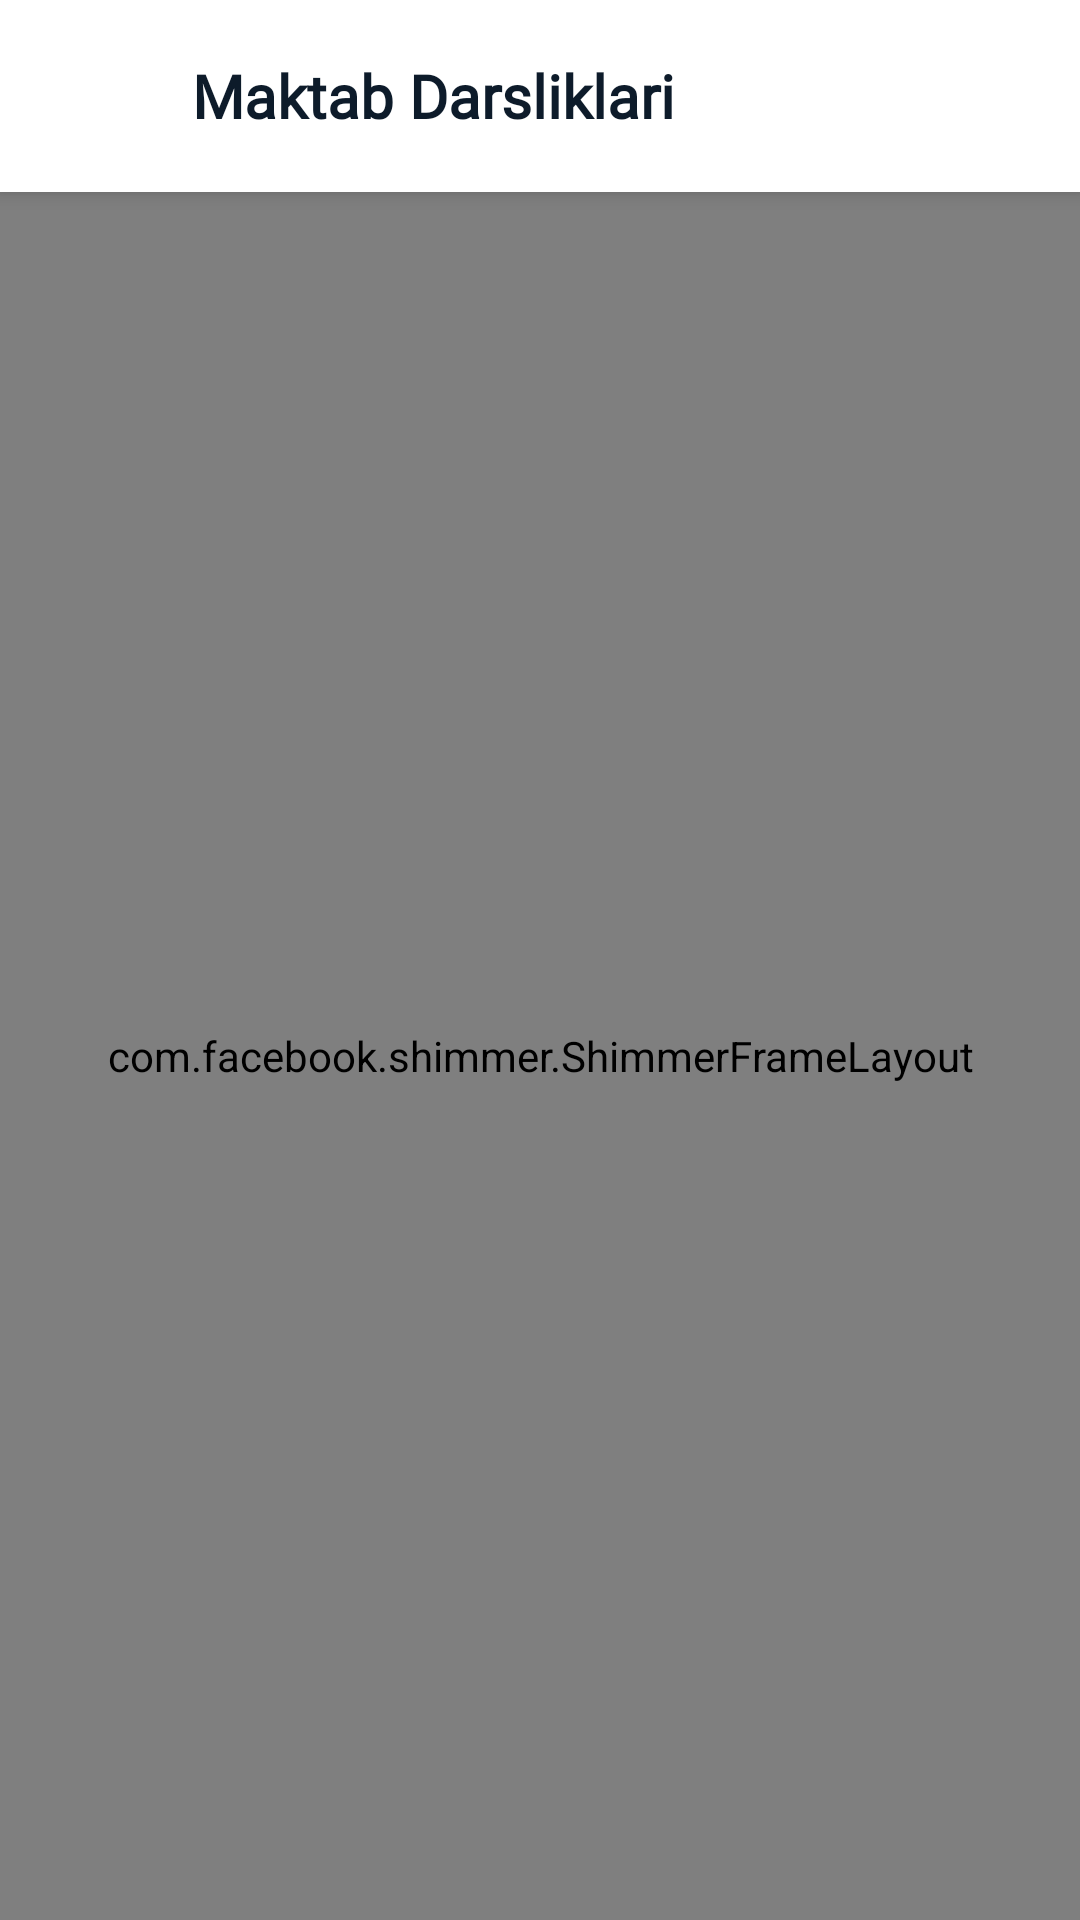

Layout XML and referenced resources for this Android screen:
<!-- AndroidManifest.xml: application theme Theme.KimyoTest -->
<!-- res/layout/fragment_book_list.xml -->
<?xml version="1.0" encoding="utf-8"?>
<androidx.constraintlayout.widget.ConstraintLayout xmlns:android="http://schemas.android.com/apk/res/android"
    xmlns:app="http://schemas.android.com/apk/res-auto"
    xmlns:tools="http://schemas.android.com/tools"
    android:layout_width="match_parent"
    android:layout_height="match_parent"
    android:background="?attr/android:windowBackground">

    <androidx.appcompat.widget.LinearLayoutCompat
        android:id="@+id/header"
        android:layout_width="match_parent"
        android:layout_height="wrap_content"
        android:background="?attr/colorSurface"
        android:elevation="4dp"
        android:gravity="center_vertical"
        android:orientation="horizontal"
        android:padding="8dp"
        app:layout_constraintTop_toTopOf="parent">

        <androidx.appcompat.widget.AppCompatImageView
            android:id="@+id/back"
            android:layout_width="48dp"
            android:layout_height="48dp"
            android:background="?attr/selectableItemBackgroundBorderless"
            android:clickable="true"
            android:focusable="true"
            android:padding="12dp"
            app:srcCompat="@drawable/image_back_32px"
            app:tint="?attr/colorOnSurface" />

        <androidx.appcompat.widget.AppCompatTextView
            android:layout_width="0dp"
            android:layout_height="wrap_content"
            android:layout_marginStart="8dp"
            android:layout_weight="1"
            android:fontFamily="@font/madimi"
            android:text="@string/books"
            android:textColor="?attr/colorOnSurface"
            android:textSize="20sp"
            android:textStyle="bold" />

    </androidx.appcompat.widget.LinearLayoutCompat>

    <com.facebook.shimmer.ShimmerFrameLayout
        android:id="@+id/shimmerView"
        android:layout_width="match_parent"
        android:layout_height="0dp"
        app:layout_constraintBottom_toBottomOf="parent"
        app:layout_constraintTop_toBottomOf="@id/header"
        app:shimmer_auto_start="true"
        app:shimmer_duration="1200">

        <androidx.appcompat.widget.LinearLayoutCompat
            android:layout_width="match_parent"
            android:layout_height="wrap_content"
            android:orientation="vertical">
            <include layout="@layout/shimmer_placeholder_book" />
            <include layout="@layout/shimmer_placeholder_book" />
            <include layout="@layout/shimmer_placeholder_book" />
            <include layout="@layout/shimmer_placeholder_book" />
        </androidx.appcompat.widget.LinearLayoutCompat>
    </com.facebook.shimmer.ShimmerFrameLayout>

    <androidx.recyclerview.widget.RecyclerView
        android:id="@+id/bookRecycleView"
        android:layout_width="match_parent"
        android:layout_height="0dp"
        android:clipToPadding="false"
        android:paddingTop="8dp"
        android:paddingBottom="16dp"
        android:visibility="gone"
        app:layout_constraintBottom_toBottomOf="parent"
        app:layout_constraintTop_toBottomOf="@id/header" />

</androidx.constraintlayout.widget.ConstraintLayout>
<!-- res/layout/shimmer_placeholder_book.xml (included above) -->
<?xml version="1.0" encoding="utf-8"?>
<com.google.android.material.card.MaterialCardView xmlns:android="http://schemas.android.com/apk/res/android"
    xmlns:app="http://schemas.android.com/apk/res-auto"
    android:layout_width="match_parent"
    android:layout_height="wrap_content"
    android:layout_marginHorizontal="12dp"
    android:layout_marginVertical="6dp"
    app:cardBackgroundColor="?attr/colorSurface"
    app:cardCornerRadius="20dp"
    app:cardElevation="0dp"
    app:strokeColor="?attr/colorOutlineVariant"
    app:strokeWidth="1dp">

    <androidx.constraintlayout.widget.ConstraintLayout
        android:layout_width="match_parent"
        android:layout_height="wrap_content"
        android:padding="12dp">

        <com.google.android.material.imageview.ShapeableImageView
            android:id="@+id/shimmer_image"
            android:layout_width="100dp"
            android:layout_height="130dp"
            android:background="#E0E0E0"
            app:layout_constraintBottom_toBottomOf="parent"
            app:layout_constraintStart_toStartOf="parent"
            app:layout_constraintTop_toTopOf="parent"
            app:shapeAppearanceOverlay="@style/ShapeAppearanceOverlay.App.CornerSize10Percent" />

        <androidx.appcompat.widget.LinearLayoutCompat
            android:layout_width="0dp"
            android:layout_height="wrap_content"
            android:layout_marginStart="16dp"
            android:orientation="vertical"
            app:layout_constraintBottom_toBottomOf="parent"
            app:layout_constraintEnd_toEndOf="parent"
            app:layout_constraintStart_toEndOf="@id/shimmer_image"
            app:layout_constraintTop_toTopOf="parent">

            <View
                android:layout_width="match_parent"
                android:layout_height="22dp"
                android:background="#E0E0E0" />

            <View
                android:layout_width="120dp"
                android:layout_height="16dp"
                android:layout_marginTop="4dp"
                android:background="#E0E0E0" />

            <View
                android:layout_width="60dp"
                android:layout_height="14dp"
                android:layout_marginTop="12dp"
                android:background="#E0E0E0" />

            <View
                android:layout_width="40dp"
                android:layout_height="14dp"
                android:layout_marginTop="4dp"
                android:background="#E0E0E0" />

        </androidx.appcompat.widget.LinearLayoutCompat>

    </androidx.constraintlayout.widget.ConstraintLayout>
</com.google.android.material.card.MaterialCardView>
<!-- resources referenced by this layout -->
<resources>
  <string name="books">Maktab Darsliklari</string>
  <style name="ShapeAppearanceOverlay.App.CornerSize10Percent" parent="">
          <item name="cornerSize">10%</item>
      </style>
  <style name="Theme.KimyoTest" parent="Base.Theme.KimyoTest" />
  <style name="Base.Theme.KimyoTest" parent="Theme.Material3.DayNight.NoActionBar">
          
          <item name="android:windowBackground">@color/chem_background_light</item>
          <item name="android:textColorPrimary">@color/chem_on_surface_light</item>
          <item name="colorPrimary">@color/chem_primary_light</item>
          <item name="colorOnPrimary">@color/chem_surface_light</item>
          <item name="colorSurface">@color/chem_surface_light</item>
          <item name="colorOnSurface">@color/chem_on_surface_light</item>
          <item name="colorOutline">@color/chem_outline_light</item>
          <item name="colorPrimaryContainer">@color/chem_toolbar_light</item>
          <item name="colorSurfaceVariant">@color/chem_surface_variant_light</item>
      </style>
  <color name="chem_background_light">#F0F7FF</color>
  <color name="chem_on_surface_light">#0D1B2A</color>
  <color name="chem_primary_light">#1565C0</color>
  <color name="chem_surface_light">#FFFFFF</color>
  <color name="chem_outline_light">#90A4AE</color>
  <color name="chem_toolbar_light">#0D47A1</color>
  <color name="chem_surface_variant_light">#E3F2FD</color>
</resources>
